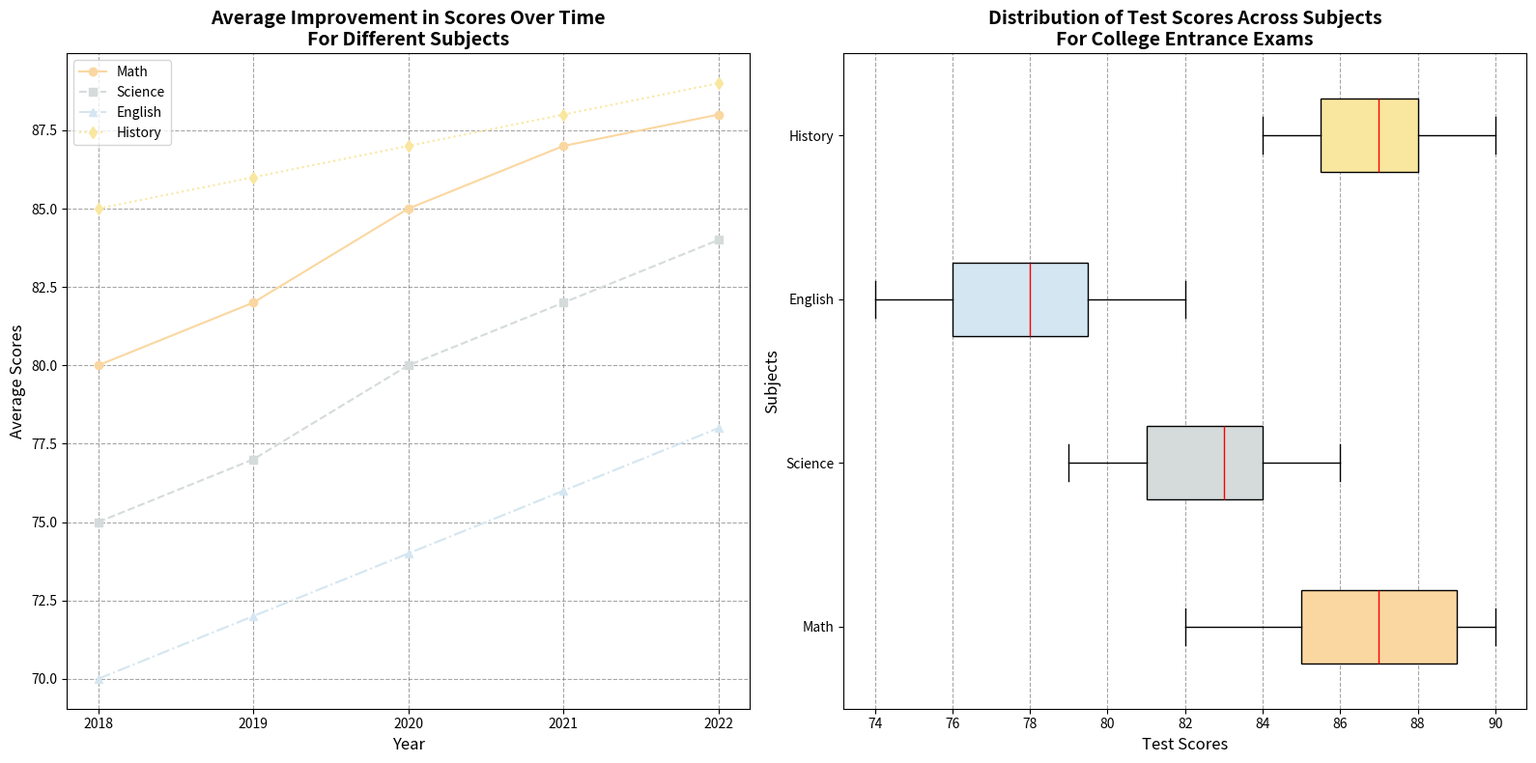

Here is the Python script that generated this plot:
import matplotlib.pyplot as plt
import numpy as np

math_scores = [82, 89, 90, 85, 88, 86, 87, 85, 89, 90, 87, 88, 84, 85, 89]
science_scores = [79, 81, 83, 80, 82, 84, 81, 85, 86, 83, 80, 82, 85, 84, 83]
english_scores = [75, 78, 77, 80, 82, 76, 78, 74, 79, 81, 80, 77, 76, 75, 78]
history_scores = [88, 85, 87, 86, 89, 90, 85, 84, 88, 86, 87, 88, 89, 85, 86]

years = np.array([2018, 2019, 2020, 2021, 2022])
avg_math_scores = np.array([80, 82, 85, 87, 88])
avg_science_scores = np.array([75, 77, 80, 82, 84])
avg_english_scores = np.array([70, 72, 74, 76, 78])
avg_history_scores = np.array([85, 86, 87, 88, 89])

fig, (ax2, ax1) = plt.subplots(1, 2, figsize=(16, 8))

# Shuffled colors for line plot
ax2.plot(years, avg_math_scores, label='Math', color='#FAD7A0', marker='o', linestyle='-')
ax2.plot(years, avg_science_scores, label='Science', color='#D5DBDB', marker='s', linestyle='--')
ax2.plot(years, avg_english_scores, label='English', color='#D4E6F1', marker='^', linestyle='-.')
ax2.plot(years, avg_history_scores, label='History', color='#F9E79F', marker='d', linestyle=':')

ax2.set_title('Average Improvement in Scores Over Time\nFor Different Subjects', fontsize=14, fontweight='bold')
ax2.set_xlabel('Year', fontsize=12)
ax2.set_ylabel('Average Scores', fontsize=12)
ax2.legend(loc='upper left', fontsize=10)
ax2.xaxis.set_major_locator(plt.MaxNLocator(integer=True))
ax2.grid(True, linestyle='--', which='major', color='grey', alpha=0.7)

# Shuffled colors for box plots
subjects = ['Math', 'Science', 'English', 'History']
test_scores = [math_scores, science_scores, english_scores, history_scores]
box_colors = ['#FAD7A0', '#D5DBDB', '#D4E6F1', '#F9E79F']

box = ax1.boxplot(test_scores, vert=False, patch_artist=True,
                  boxprops=dict(color='black'),
                  whiskerprops=dict(color='black'),
                  capprops=dict(color='black'),
                  flierprops=dict(marker='o', color='black', alpha=0.5),
                  medianprops=dict(color='red'))

for patch, color in zip(box['boxes'], box_colors):
    patch.set_facecolor(color)

ax1.set_yticklabels(subjects)
ax1.set_title('Distribution of Test Scores Across Subjects\nFor College Entrance Exams', fontsize=14, fontweight='bold')
ax1.set_xlabel('Test Scores', fontsize=12)
ax1.set_ylabel('Subjects', fontsize=12)
ax1.xaxis.grid(True, linestyle='--', which='major', color='grey', alpha=0.7)

plt.tight_layout()
plt.show()
